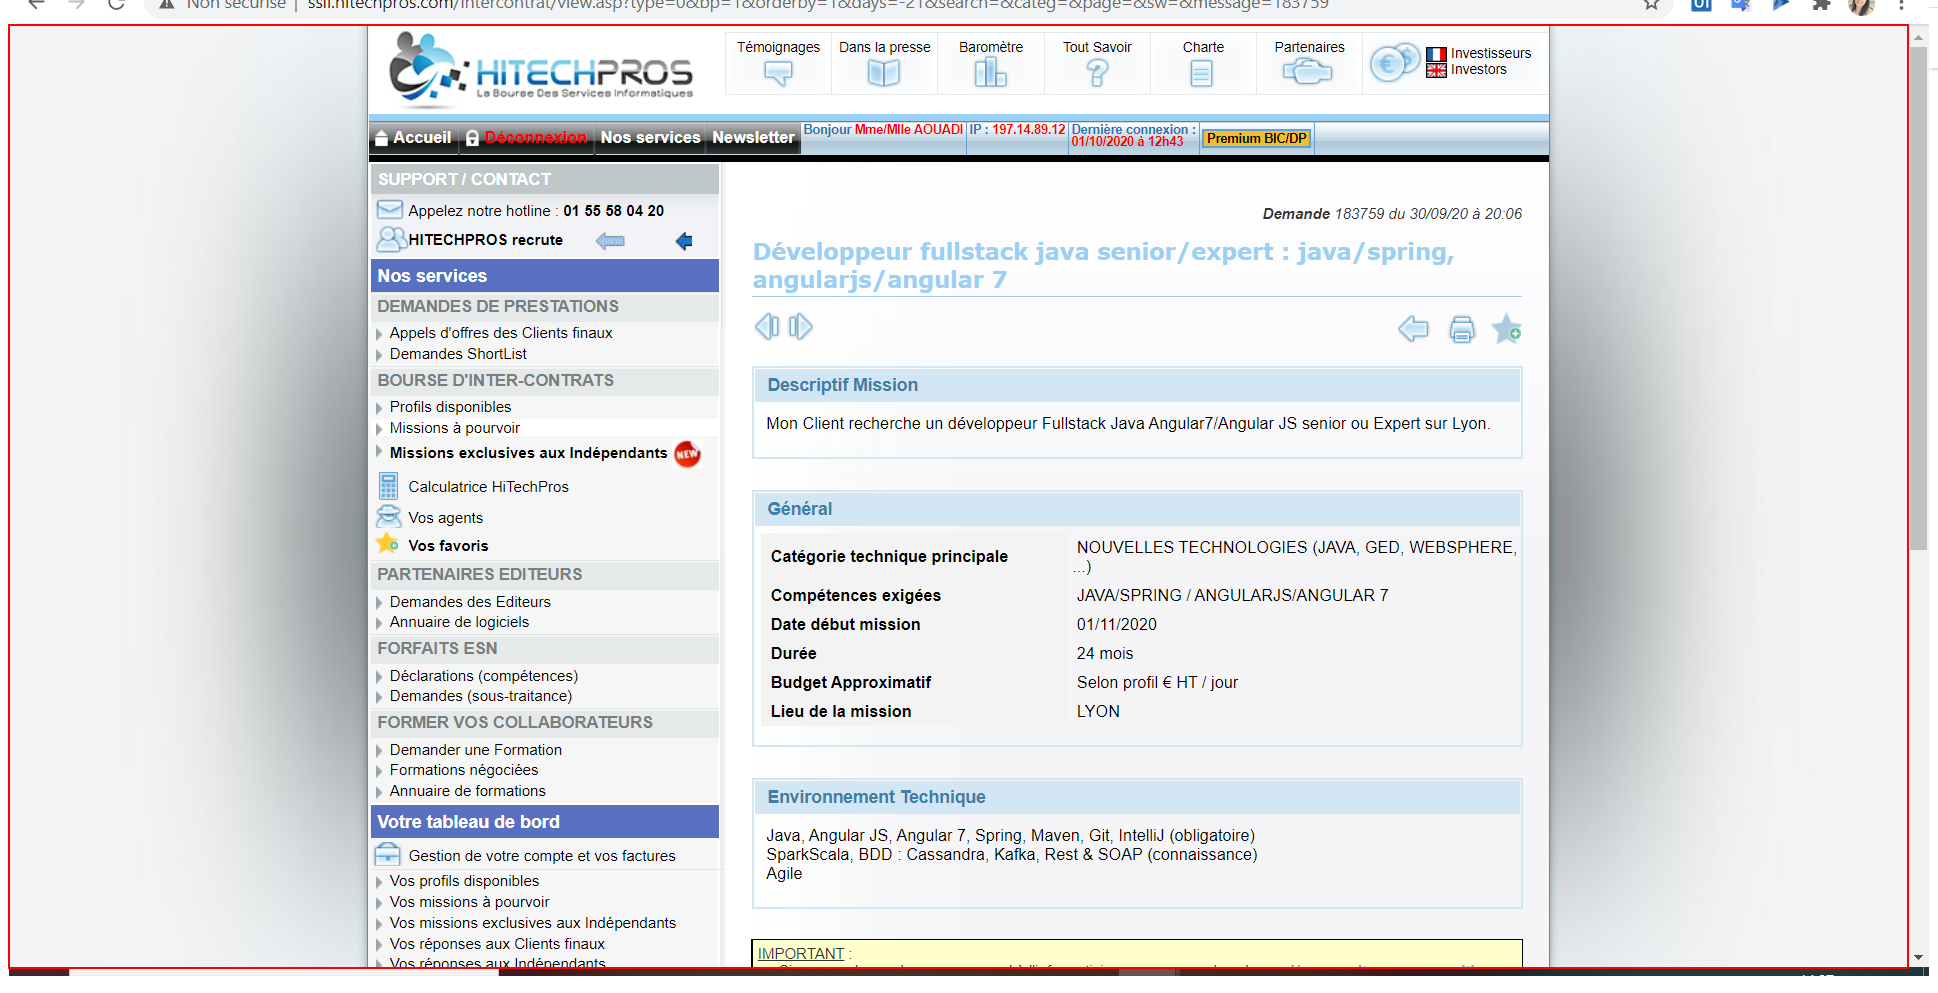
Workflow: Sequence1

Step 1: type a value into the page in window '????*- Missions informatiques ESN - Hitechpros' (chrome.exe)

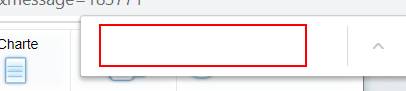
Step 2: type "Durée" into the editable text 'Rechercher' (chrome.exe)

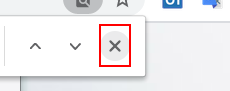
Step 3: click on the push button 'Fermer la barre de recherche' (chrome.exe)

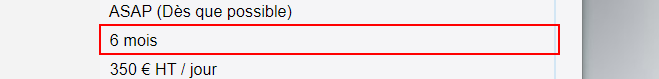
Step 4: get-text from the table cell in window '??* - Missions informatiques ESN - Hitechpros' (chrome.exe)

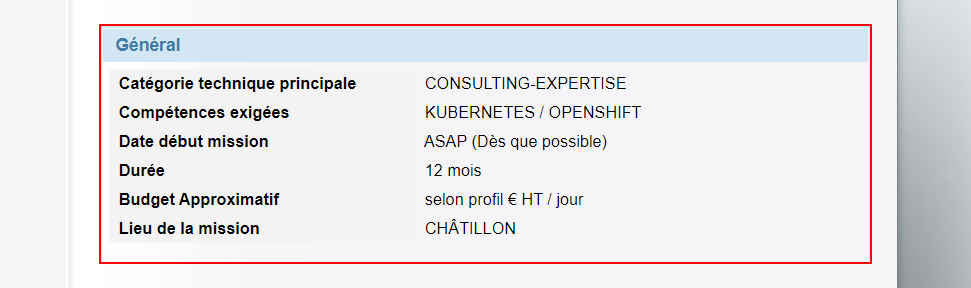
Step 5 [then]: get-text from the element in window '????* - Missions informatiques ESN - Hitechpros' (chrome.exe)

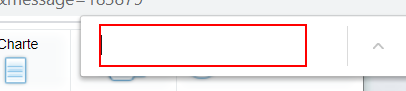
Step 6: type "Descriptif Mission" into the editable text 'Rechercher' in window '????* - Missions *' (chrome.exe)

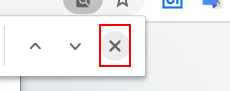
Step 7: click on the push button 'Fermer la barre de recherche' in window '????* - Missions *' (chrome.exe)

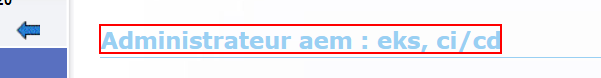
Step 8: get-text from the text in window '????* - Missions informatiques ESN - Hitechpros' (chrome.exe)

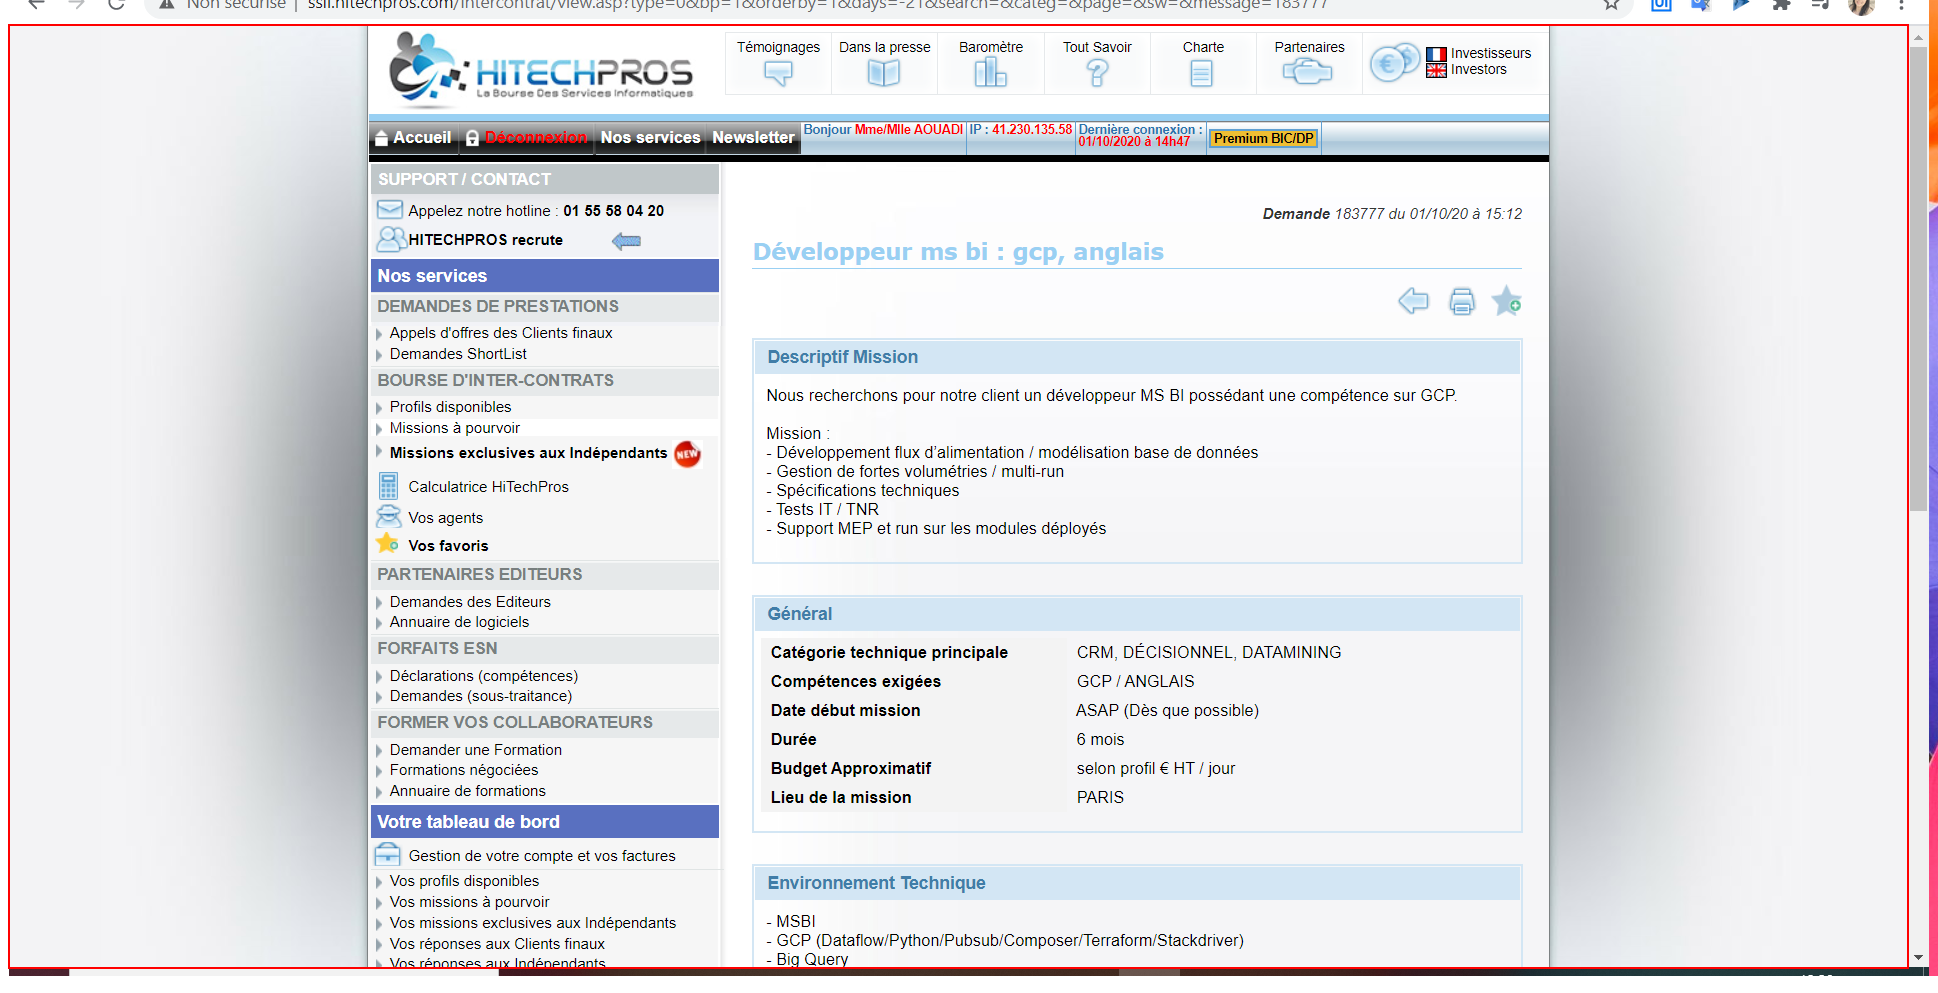
Step 9: get-attribute of the page in window '????* - Missions informatiques ESN - Hitechpros' (chrome.exe)

Step 10: type a value into the page in window '????*- Missions informatiques ESN - Hitechpros' (chrome.exe) (same screen as step 1)

Step 11: type "Coordonnées du contact" into the editable text 'Rechercher' (chrome.exe) (same screen as step 2)

Step 12: click on the push button 'Fermer la barre de recherche' (chrome.exe) (same screen as step 3)

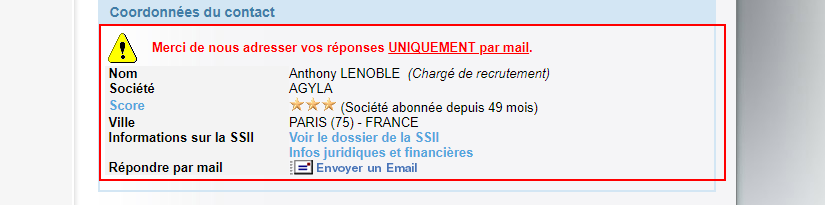
Step 13: get-text from the element in window '????* - Missions informatiques ESN - Hitechpros' (chrome.exe)

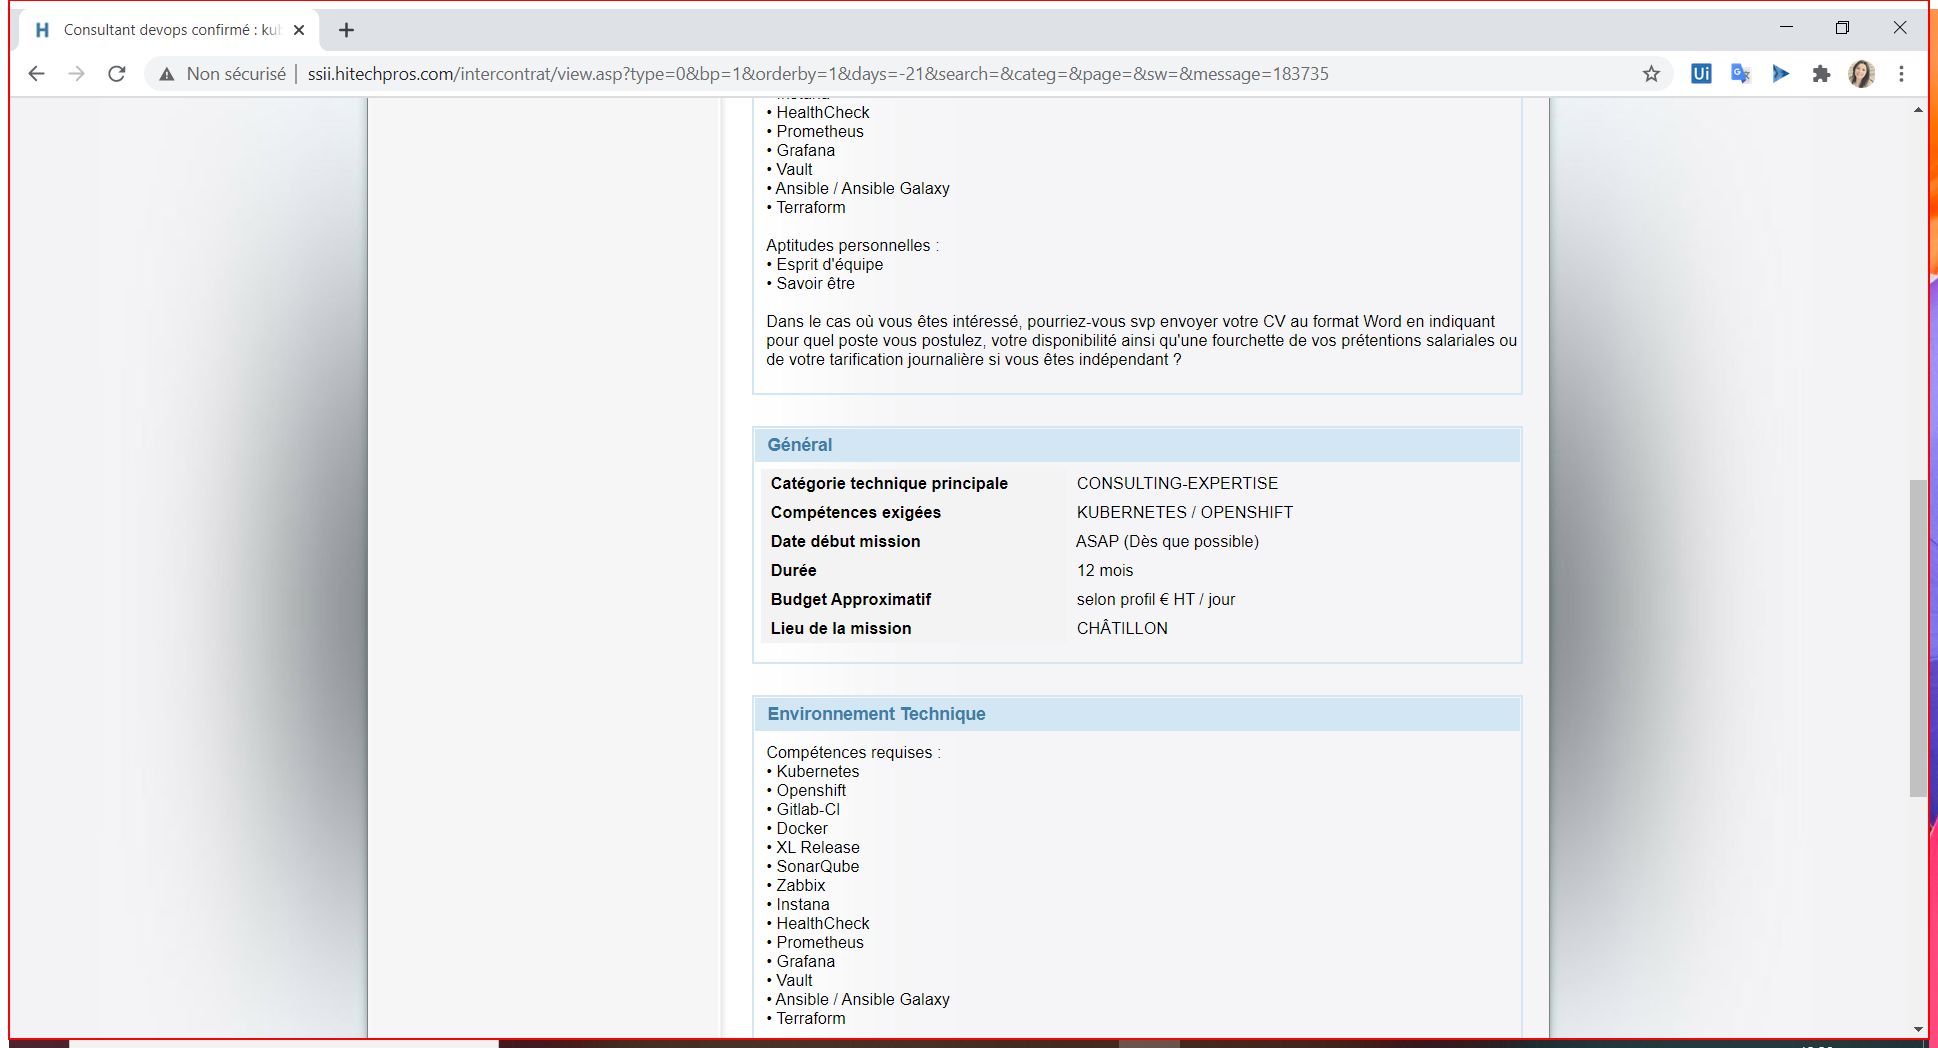
Step 14: type a value into the element in window '????* - Missions in*' (chrome.exe)

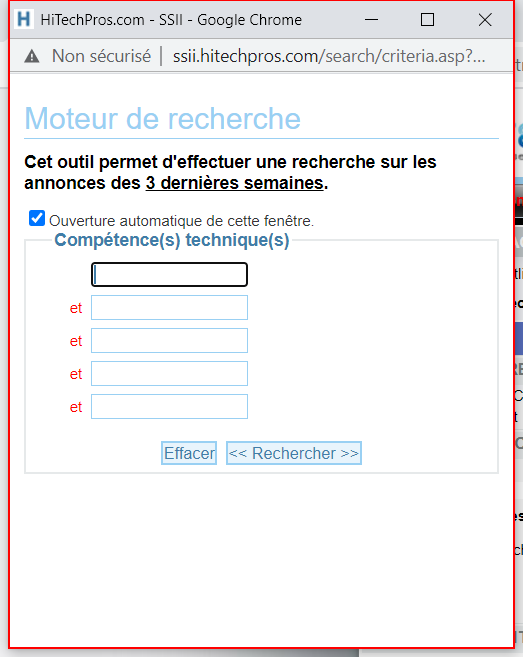
Step 15: find the element in window 'HiTechPros.com - SSII - Google Chrome' (chrome.exe)

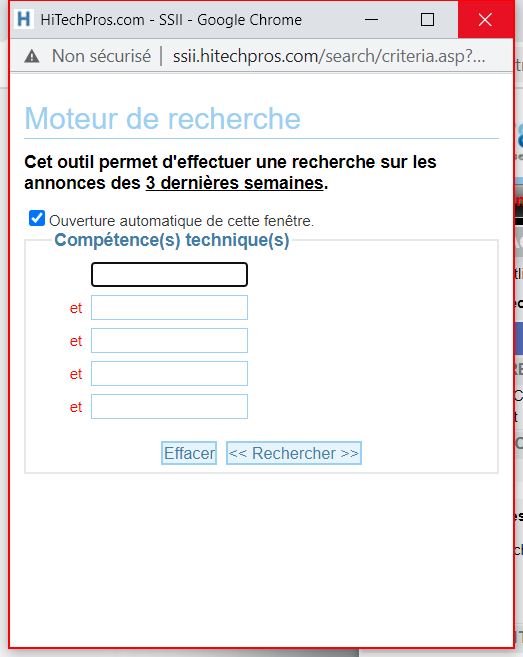
Step 16 [try]: click on the element in window 'HiTechPros.com - SSII - Google Chrome' (chrome.exe)